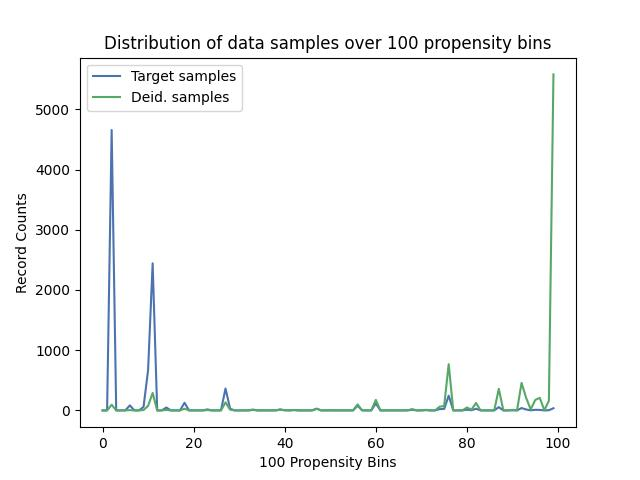

The file beside this chart, header and first rows:
, Target samples, Deid. samples
0, 0, 0
1, 0, 0
2, 4658, 94
3, 0, 0
4, 0, 0
5, 0, 0
6, 83, 5
7, 0, 0
8, 0, 0
9, 58, 6
10, 670, 74
11, 2444, 290
12, 0, 0
13, 0, 0
14, 48, 8
15, 0, 0
16, 0, 0
17, 0, 0
18, 127, 28
19, 0, 0
20, 0, 0
21, 0, 0
22, 0, 0
23, 17, 5
24, 0, 0
25, 0, 0
26, 0, 0
27, 364, 133
28, 29, 12
29, 0, 0
30, 0, 0
31, 0, 0
32, 0, 0
33, 14, 7
34, 0, 0
35, 0, 0
36, 0, 0
37, 0, 0
38, 0, 0
39, 17, 11
40, 3, 2
41, 0, 0
42, 7, 5
43, 0, 0
44, 0, 0
45, 0, 0
46, 0, 0
47, 29, 26
48, 0, 0
49, 0, 0
50, 1, 1
51, 0, 0
52, 0, 0
53, 0, 0
54, 0, 0
55, 0, 0
56, 78, 100
57, 0, 0
58, 0, 0
59, 0, 0
... 40 more rows
